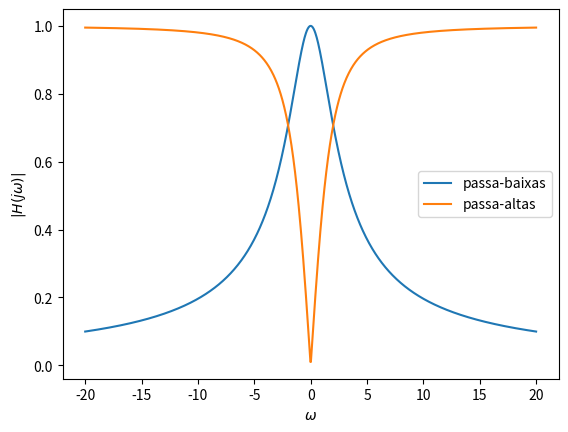
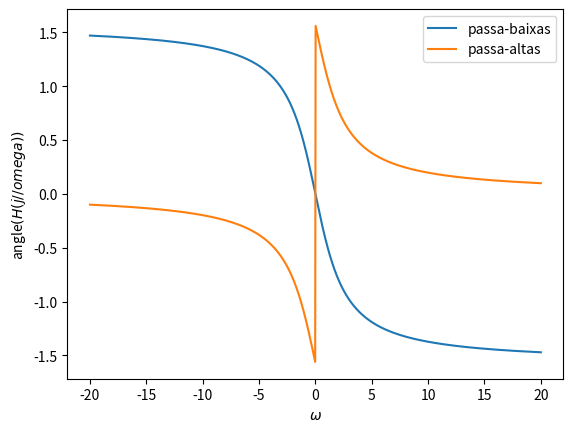

These charts were generated, in order, by the following Python code:
# -*- coding: utf-8 -*-
"""
Spyder Editor

This is a temporary script file.

[redacted]
"""

from numpy import *
from matplotlib.pyplot import *

omega_ini = -20.0
omega_f = 20.0 
omega = linspace(omega_ini, omega_f,1000)
omega_c  = 2.0


def H_pb(omega):
    return 1/(1+1j*omega/omega_c)
    
def H_pa(omega):
    return 1j*(omega/omega_c)/(1+1j*omega/omega_c)
    
figure(1) 
plot(omega, abs(H_pb(omega)), label = 'passa-baixas' )
plot(omega, abs(H_pa(omega)), label = 'passa-altas' )
xlabel('$\\omega$')
ylabel('$|H(j\\omega)|$')
legend()

figure(2)
plot(omega, angle(H_pb(omega)), label = 'passa-baixas' )
plot(omega, angle(H_pa(omega)), label = 'passa-altas' )
xlabel('$\\omega$')
ylabel('angle$(H(j//omega))$')
legend()